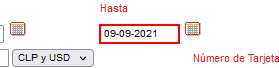
Task: Proyecto BST - CAV RPA Cobro Automatico
Programming Language: C#
Created By Fernando Melgarejo
Workflow: fecha_venta_hasta

Step 1 [try]: type "resumen["today"]" into the text box 'fechaHasta'
